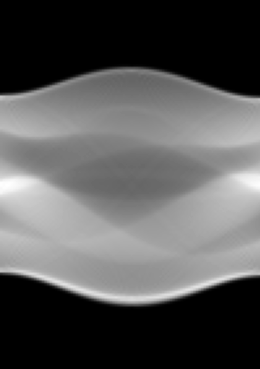

The file beside this chart, header and first rows:
0.000000000000000000e+00, 0.000000000000000000e+00, 0.000000000000000000e+00, 0.000000000000000000e+00, 0.000000000000000000e+00, 0.000000000000000000e+00, 0.000000000000000000e+00, 0.000000000000000000e+00, 0.000000000000000000e+00, 0.000000000000000000e+00, 0.000000000000000000e+00, 0.000000000000000000e+00, 0.000000000000000000e+00, 0.000000000000000000e+00, 0.000000000000000000e+00, 0.000000000000000000e+00, 0.000000000000000000e+00, 0.000000000000000000e+00, 0.000000000000000000e+00, 0.000000000000000000e+00, 0.000000000000000000e+00, 0.000000000000000000e+00, 0.000000000000000000e+00, 0.000000000000000000e+00
0.000000000000000000e+00, 0.000000000000000000e+00, 0.000000000000000000e+00, 0.000000000000000000e+00, 0.000000000000000000e+00, 0.000000000000000000e+00, 0.000000000000000000e+00, 0.000000000000000000e+00, 0.000000000000000000e+00, 0.000000000000000000e+00, 0.000000000000000000e+00, 0.000000000000000000e+00, 0.000000000000000000e+00, 0.000000000000000000e+00, 0.000000000000000000e+00, 0.000000000000000000e+00, 0.000000000000000000e+00, 0.000000000000000000e+00, 0.000000000000000000e+00, 0.000000000000000000e+00, 0.000000000000000000e+00, 0.000000000000000000e+00, 0.000000000000000000e+00, 0.000000000000000000e+00
0.000000000000000000e+00, 0.000000000000000000e+00, 0.000000000000000000e+00, 0.000000000000000000e+00, 0.000000000000000000e+00, 0.000000000000000000e+00, 0.000000000000000000e+00, 0.000000000000000000e+00, 0.000000000000000000e+00, 0.000000000000000000e+00, 0.000000000000000000e+00, 0.000000000000000000e+00, 0.000000000000000000e+00, 0.000000000000000000e+00, 0.000000000000000000e+00, 0.000000000000000000e+00, 0.000000000000000000e+00, 0.000000000000000000e+00, 0.000000000000000000e+00, 0.000000000000000000e+00, 0.000000000000000000e+00, 0.000000000000000000e+00, 0.000000000000000000e+00, 0.000000000000000000e+00
0.000000000000000000e+00, 0.000000000000000000e+00, 0.000000000000000000e+00, 0.000000000000000000e+00, 0.000000000000000000e+00, 0.000000000000000000e+00, 0.000000000000000000e+00, 0.000000000000000000e+00, 0.000000000000000000e+00, 0.000000000000000000e+00, 0.000000000000000000e+00, 0.000000000000000000e+00, 0.000000000000000000e+00, 0.000000000000000000e+00, 0.000000000000000000e+00, 0.000000000000000000e+00, 0.000000000000000000e+00, 0.000000000000000000e+00, 0.000000000000000000e+00, 0.000000000000000000e+00, 0.000000000000000000e+00, 0.000000000000000000e+00, 0.000000000000000000e+00, 0.000000000000000000e+00
0.000000000000000000e+00, 0.000000000000000000e+00, 0.000000000000000000e+00, 0.000000000000000000e+00, 0.000000000000000000e+00, 0.000000000000000000e+00, 0.000000000000000000e+00, 0.000000000000000000e+00, 0.000000000000000000e+00, 0.000000000000000000e+00, 0.000000000000000000e+00, 0.000000000000000000e+00, 0.000000000000000000e+00, 0.000000000000000000e+00, 0.000000000000000000e+00, 0.000000000000000000e+00, 0.000000000000000000e+00, 0.000000000000000000e+00, 0.000000000000000000e+00, 0.000000000000000000e+00, 0.000000000000000000e+00, 0.000000000000000000e+00, 0.000000000000000000e+00, 0.000000000000000000e+00
0.000000000000000000e+00, 0.000000000000000000e+00, 0.000000000000000000e+00, 0.000000000000000000e+00, 0.000000000000000000e+00, 0.000000000000000000e+00, 0.000000000000000000e+00, 0.000000000000000000e+00, 0.000000000000000000e+00, 0.000000000000000000e+00, 0.000000000000000000e+00, 0.000000000000000000e+00, 0.000000000000000000e+00, 0.000000000000000000e+00, 0.000000000000000000e+00, 0.000000000000000000e+00, 0.000000000000000000e+00, 0.000000000000000000e+00, 0.000000000000000000e+00, 0.000000000000000000e+00, 0.000000000000000000e+00, 0.000000000000000000e+00, 0.000000000000000000e+00, 0.000000000000000000e+00
0.000000000000000000e+00, 0.000000000000000000e+00, 0.000000000000000000e+00, 0.000000000000000000e+00, 0.000000000000000000e+00, 0.000000000000000000e+00, 0.000000000000000000e+00, 0.000000000000000000e+00, 0.000000000000000000e+00, 0.000000000000000000e+00, 0.000000000000000000e+00, 0.000000000000000000e+00, 0.000000000000000000e+00, 0.000000000000000000e+00, 0.000000000000000000e+00, 0.000000000000000000e+00, 0.000000000000000000e+00, 0.000000000000000000e+00, 0.000000000000000000e+00, 0.000000000000000000e+00, 0.000000000000000000e+00, 0.000000000000000000e+00, 0.000000000000000000e+00, 0.000000000000000000e+00
0.000000000000000000e+00, 0.000000000000000000e+00, 0.000000000000000000e+00, 0.000000000000000000e+00, 0.000000000000000000e+00, 0.000000000000000000e+00, 0.000000000000000000e+00, 0.000000000000000000e+00, 0.000000000000000000e+00, 0.000000000000000000e+00, 0.000000000000000000e+00, 0.000000000000000000e+00, 0.000000000000000000e+00, 0.000000000000000000e+00, 0.000000000000000000e+00, 0.000000000000000000e+00, 0.000000000000000000e+00, 0.000000000000000000e+00, 0.000000000000000000e+00, 0.000000000000000000e+00, 0.000000000000000000e+00, 0.000000000000000000e+00, 0.000000000000000000e+00, 0.000000000000000000e+00
0.000000000000000000e+00, 0.000000000000000000e+00, 0.000000000000000000e+00, 0.000000000000000000e+00, 0.000000000000000000e+00, 0.000000000000000000e+00, 0.000000000000000000e+00, 0.000000000000000000e+00, 0.000000000000000000e+00, 0.000000000000000000e+00, 0.000000000000000000e+00, 0.000000000000000000e+00, 0.000000000000000000e+00, 0.000000000000000000e+00, 0.000000000000000000e+00, 0.000000000000000000e+00, 0.000000000000000000e+00, 0.000000000000000000e+00, 0.000000000000000000e+00, 0.000000000000000000e+00, 0.000000000000000000e+00, 0.000000000000000000e+00, 0.000000000000000000e+00, 0.000000000000000000e+00
0.000000000000000000e+00, 0.000000000000000000e+00, 0.000000000000000000e+00, 0.000000000000000000e+00, 0.000000000000000000e+00, 0.000000000000000000e+00, 0.000000000000000000e+00, 0.000000000000000000e+00, 0.000000000000000000e+00, 0.000000000000000000e+00, 0.000000000000000000e+00, 0.000000000000000000e+00, 0.000000000000000000e+00, 0.000000000000000000e+00, 0.000000000000000000e+00, 0.000000000000000000e+00, 0.000000000000000000e+00, 0.000000000000000000e+00, 0.000000000000000000e+00, 0.000000000000000000e+00, 0.000000000000000000e+00, 0.000000000000000000e+00, 0.000000000000000000e+00, 0.000000000000000000e+00
0.000000000000000000e+00, 0.000000000000000000e+00, 0.000000000000000000e+00, 0.000000000000000000e+00, 0.000000000000000000e+00, 0.000000000000000000e+00, 0.000000000000000000e+00, 0.000000000000000000e+00, 0.000000000000000000e+00, 0.000000000000000000e+00, 0.000000000000000000e+00, 0.000000000000000000e+00, 0.000000000000000000e+00, 0.000000000000000000e+00, 0.000000000000000000e+00, 0.000000000000000000e+00, 0.000000000000000000e+00, 0.000000000000000000e+00, 0.000000000000000000e+00, 0.000000000000000000e+00, 0.000000000000000000e+00, 0.000000000000000000e+00, 0.000000000000000000e+00, 0.000000000000000000e+00
0.000000000000000000e+00, 0.000000000000000000e+00, 0.000000000000000000e+00, 0.000000000000000000e+00, 0.000000000000000000e+00, 0.000000000000000000e+00, 0.000000000000000000e+00, 0.000000000000000000e+00, 0.000000000000000000e+00, 0.000000000000000000e+00, 0.000000000000000000e+00, 0.000000000000000000e+00, 0.000000000000000000e+00, 0.000000000000000000e+00, 0.000000000000000000e+00, 0.000000000000000000e+00, 0.000000000000000000e+00, 0.000000000000000000e+00, 0.000000000000000000e+00, 0.000000000000000000e+00, 0.000000000000000000e+00, 0.000000000000000000e+00, 0.000000000000000000e+00, 0.000000000000000000e+00
0.000000000000000000e+00, 0.000000000000000000e+00, 0.000000000000000000e+00, 0.000000000000000000e+00, 0.000000000000000000e+00, 0.000000000000000000e+00, 0.000000000000000000e+00, 0.000000000000000000e+00, 0.000000000000000000e+00, 0.000000000000000000e+00, 0.000000000000000000e+00, 0.000000000000000000e+00, 0.000000000000000000e+00, 0.000000000000000000e+00, 0.000000000000000000e+00, 0.000000000000000000e+00, 0.000000000000000000e+00, 0.000000000000000000e+00, 0.000000000000000000e+00, 0.000000000000000000e+00, 0.000000000000000000e+00, 0.000000000000000000e+00, 0.000000000000000000e+00, 0.000000000000000000e+00
0.000000000000000000e+00, 0.000000000000000000e+00, 0.000000000000000000e+00, 0.000000000000000000e+00, 0.000000000000000000e+00, 0.000000000000000000e+00, 0.000000000000000000e+00, 0.000000000000000000e+00, 0.000000000000000000e+00, 0.000000000000000000e+00, 0.000000000000000000e+00, 0.000000000000000000e+00, 0.000000000000000000e+00, 0.000000000000000000e+00, 0.000000000000000000e+00, 0.000000000000000000e+00, 0.000000000000000000e+00, 0.000000000000000000e+00, 0.000000000000000000e+00, 0.000000000000000000e+00, 0.000000000000000000e+00, 0.000000000000000000e+00, 0.000000000000000000e+00, 0.000000000000000000e+00
0.000000000000000000e+00, 0.000000000000000000e+00, 0.000000000000000000e+00, 0.000000000000000000e+00, 0.000000000000000000e+00, 0.000000000000000000e+00, 0.000000000000000000e+00, 0.000000000000000000e+00, 0.000000000000000000e+00, 0.000000000000000000e+00, 0.000000000000000000e+00, 0.000000000000000000e+00, 0.000000000000000000e+00, 0.000000000000000000e+00, 0.000000000000000000e+00, 0.000000000000000000e+00, 0.000000000000000000e+00, 0.000000000000000000e+00, 0.000000000000000000e+00, 0.000000000000000000e+00, 0.000000000000000000e+00, 0.000000000000000000e+00, 0.000000000000000000e+00, 0.000000000000000000e+00
0.000000000000000000e+00, 0.000000000000000000e+00, 0.000000000000000000e+00, 0.000000000000000000e+00, 0.000000000000000000e+00, 0.000000000000000000e+00, 0.000000000000000000e+00, 0.000000000000000000e+00, 0.000000000000000000e+00, 0.000000000000000000e+00, 0.000000000000000000e+00, 0.000000000000000000e+00, 0.000000000000000000e+00, 0.000000000000000000e+00, 0.000000000000000000e+00, 0.000000000000000000e+00, 0.000000000000000000e+00, 0.000000000000000000e+00, 0.000000000000000000e+00, 0.000000000000000000e+00, 0.000000000000000000e+00, 0.000000000000000000e+00, 0.000000000000000000e+00, 0.000000000000000000e+00
0.000000000000000000e+00, 0.000000000000000000e+00, 0.000000000000000000e+00, 0.000000000000000000e+00, 0.000000000000000000e+00, 0.000000000000000000e+00, 0.000000000000000000e+00, 0.000000000000000000e+00, 0.000000000000000000e+00, 0.000000000000000000e+00, 0.000000000000000000e+00, 0.000000000000000000e+00, 0.000000000000000000e+00, 0.000000000000000000e+00, 0.000000000000000000e+00, 0.000000000000000000e+00, 0.000000000000000000e+00, 0.000000000000000000e+00, 0.000000000000000000e+00, 0.000000000000000000e+00, 0.000000000000000000e+00, 0.000000000000000000e+00, 0.000000000000000000e+00, 0.000000000000000000e+00
0.000000000000000000e+00, 0.000000000000000000e+00, 0.000000000000000000e+00, 0.000000000000000000e+00, 0.000000000000000000e+00, 0.000000000000000000e+00, 0.000000000000000000e+00, 0.000000000000000000e+00, 0.000000000000000000e+00, 0.000000000000000000e+00, 0.000000000000000000e+00, 0.000000000000000000e+00, 0.000000000000000000e+00, 0.000000000000000000e+00, 0.000000000000000000e+00, 0.000000000000000000e+00, 0.000000000000000000e+00, 0.000000000000000000e+00, 0.000000000000000000e+00, 0.000000000000000000e+00, 0.000000000000000000e+00, 0.000000000000000000e+00, 0.000000000000000000e+00, 0.000000000000000000e+00
0.000000000000000000e+00, 0.000000000000000000e+00, 0.000000000000000000e+00, 0.000000000000000000e+00, 0.000000000000000000e+00, 0.000000000000000000e+00, 0.000000000000000000e+00, 0.000000000000000000e+00, 0.000000000000000000e+00, 0.000000000000000000e+00, 0.000000000000000000e+00, 0.000000000000000000e+00, 0.000000000000000000e+00, 0.000000000000000000e+00, 0.000000000000000000e+00, 0.000000000000000000e+00, 0.000000000000000000e+00, 0.000000000000000000e+00, 0.000000000000000000e+00, 0.000000000000000000e+00, 0.000000000000000000e+00, 0.000000000000000000e+00, 0.000000000000000000e+00, 0.000000000000000000e+00
0.000000000000000000e+00, 0.000000000000000000e+00, 0.000000000000000000e+00, 0.000000000000000000e+00, 0.000000000000000000e+00, 0.000000000000000000e+00, 0.000000000000000000e+00, 0.000000000000000000e+00, 0.000000000000000000e+00, 0.000000000000000000e+00, 0.000000000000000000e+00, 0.000000000000000000e+00, 0.000000000000000000e+00, 0.000000000000000000e+00, 0.000000000000000000e+00, 0.000000000000000000e+00, 0.000000000000000000e+00, 0.000000000000000000e+00, 0.000000000000000000e+00, 0.000000000000000000e+00, 0.000000000000000000e+00, 0.000000000000000000e+00, 0.000000000000000000e+00, 0.000000000000000000e+00
0.000000000000000000e+00, 0.000000000000000000e+00, 0.000000000000000000e+00, 0.000000000000000000e+00, 0.000000000000000000e+00, 0.000000000000000000e+00, 0.000000000000000000e+00, 0.000000000000000000e+00, 0.000000000000000000e+00, 0.000000000000000000e+00, 0.000000000000000000e+00, 0.000000000000000000e+00, 0.000000000000000000e+00, 0.000000000000000000e+00, 0.000000000000000000e+00, 0.000000000000000000e+00, 0.000000000000000000e+00, 0.000000000000000000e+00, 0.000000000000000000e+00, 0.000000000000000000e+00, 0.000000000000000000e+00, 0.000000000000000000e+00, 0.000000000000000000e+00, 0.000000000000000000e+00
0.000000000000000000e+00, 0.000000000000000000e+00, 0.000000000000000000e+00, 0.000000000000000000e+00, 0.000000000000000000e+00, 0.000000000000000000e+00, 0.000000000000000000e+00, 0.000000000000000000e+00, 0.000000000000000000e+00, 0.000000000000000000e+00, 0.000000000000000000e+00, 0.000000000000000000e+00, 0.000000000000000000e+00, 0.000000000000000000e+00, 0.000000000000000000e+00, 0.000000000000000000e+00, 0.000000000000000000e+00, 0.000000000000000000e+00, 0.000000000000000000e+00, 0.000000000000000000e+00, 0.000000000000000000e+00, 0.000000000000000000e+00, 0.000000000000000000e+00, 0.000000000000000000e+00
0.000000000000000000e+00, 0.000000000000000000e+00, 0.000000000000000000e+00, 0.000000000000000000e+00, 0.000000000000000000e+00, 0.000000000000000000e+00, 0.000000000000000000e+00, 0.000000000000000000e+00, 0.000000000000000000e+00, 0.000000000000000000e+00, 0.000000000000000000e+00, 0.000000000000000000e+00, 0.000000000000000000e+00, 0.000000000000000000e+00, 0.000000000000000000e+00, 0.000000000000000000e+00, 0.000000000000000000e+00, 0.000000000000000000e+00, 0.000000000000000000e+00, 0.000000000000000000e+00, 0.000000000000000000e+00, 0.000000000000000000e+00, 0.000000000000000000e+00, 0.000000000000000000e+00
0.000000000000000000e+00, 0.000000000000000000e+00, 0.000000000000000000e+00, 0.000000000000000000e+00, 0.000000000000000000e+00, 0.000000000000000000e+00, 0.000000000000000000e+00, 0.000000000000000000e+00, 0.000000000000000000e+00, 0.000000000000000000e+00, 0.000000000000000000e+00, 0.000000000000000000e+00, 0.000000000000000000e+00, 0.000000000000000000e+00, 0.000000000000000000e+00, 0.000000000000000000e+00, 0.000000000000000000e+00, 0.000000000000000000e+00, 0.000000000000000000e+00, 0.000000000000000000e+00, 0.000000000000000000e+00, 0.000000000000000000e+00, 0.000000000000000000e+00, 0.000000000000000000e+00
0.000000000000000000e+00, 0.000000000000000000e+00, 0.000000000000000000e+00, 0.000000000000000000e+00, 0.000000000000000000e+00, 0.000000000000000000e+00, 0.000000000000000000e+00, 0.000000000000000000e+00, 0.000000000000000000e+00, 0.000000000000000000e+00, 0.000000000000000000e+00, 0.000000000000000000e+00, 0.000000000000000000e+00, 0.000000000000000000e+00, 0.000000000000000000e+00, 0.000000000000000000e+00, 0.000000000000000000e+00, 0.000000000000000000e+00, 0.000000000000000000e+00, 0.000000000000000000e+00, 0.000000000000000000e+00, 0.000000000000000000e+00, 0.000000000000000000e+00, 0.000000000000000000e+00
0.000000000000000000e+00, 0.000000000000000000e+00, 0.000000000000000000e+00, 0.000000000000000000e+00, 0.000000000000000000e+00, 0.000000000000000000e+00, 0.000000000000000000e+00, 0.000000000000000000e+00, 0.000000000000000000e+00, 0.000000000000000000e+00, 0.000000000000000000e+00, 0.000000000000000000e+00, 0.000000000000000000e+00, 0.000000000000000000e+00, 0.000000000000000000e+00, 0.000000000000000000e+00, 0.000000000000000000e+00, 0.000000000000000000e+00, 0.000000000000000000e+00, 0.000000000000000000e+00, 0.000000000000000000e+00, 0.000000000000000000e+00, 0.000000000000000000e+00, 0.000000000000000000e+00
0.000000000000000000e+00, 0.000000000000000000e+00, 0.000000000000000000e+00, 0.000000000000000000e+00, 0.000000000000000000e+00, 0.000000000000000000e+00, 0.000000000000000000e+00, 0.000000000000000000e+00, 0.000000000000000000e+00, 0.000000000000000000e+00, 0.000000000000000000e+00, 0.000000000000000000e+00, 0.000000000000000000e+00, 0.000000000000000000e+00, 0.000000000000000000e+00, 0.000000000000000000e+00, 0.000000000000000000e+00, 0.000000000000000000e+00, 0.000000000000000000e+00, 0.000000000000000000e+00, 0.000000000000000000e+00, 0.000000000000000000e+00, 0.000000000000000000e+00, 0.000000000000000000e+00
0.000000000000000000e+00, 0.000000000000000000e+00, 0.000000000000000000e+00, 0.000000000000000000e+00, 0.000000000000000000e+00, 0.000000000000000000e+00, 0.000000000000000000e+00, 0.000000000000000000e+00, 0.000000000000000000e+00, 0.000000000000000000e+00, 0.000000000000000000e+00, 0.000000000000000000e+00, 0.000000000000000000e+00, 0.000000000000000000e+00, 0.000000000000000000e+00, 0.000000000000000000e+00, 0.000000000000000000e+00, 0.000000000000000000e+00, 0.000000000000000000e+00, 0.000000000000000000e+00, 0.000000000000000000e+00, 0.000000000000000000e+00, 0.000000000000000000e+00, 0.000000000000000000e+00
0.000000000000000000e+00, 0.000000000000000000e+00, 0.000000000000000000e+00, 0.000000000000000000e+00, 0.000000000000000000e+00, 0.000000000000000000e+00, 0.000000000000000000e+00, 0.000000000000000000e+00, 0.000000000000000000e+00, 0.000000000000000000e+00, 0.000000000000000000e+00, 0.000000000000000000e+00, 0.000000000000000000e+00, 0.000000000000000000e+00, 0.000000000000000000e+00, 0.000000000000000000e+00, 0.000000000000000000e+00, 0.000000000000000000e+00, 0.000000000000000000e+00, 0.000000000000000000e+00, 0.000000000000000000e+00, 0.000000000000000000e+00, 0.000000000000000000e+00, 3.435605121385657408e-11
0.000000000000000000e+00, 0.000000000000000000e+00, 0.000000000000000000e+00, 0.000000000000000000e+00, 0.000000000000000000e+00, 0.000000000000000000e+00, 0.000000000000000000e+00, 0.000000000000000000e+00, 0.000000000000000000e+00, 0.000000000000000000e+00, 0.000000000000000000e+00, 0.000000000000000000e+00, 0.000000000000000000e+00, 0.000000000000000000e+00, 0.000000000000000000e+00, 0.000000000000000000e+00, 0.000000000000000000e+00, 0.000000000000000000e+00, 0.000000000000000000e+00, 0.000000000000000000e+00, 2.563867787138524087e-12, 9.889587717642289732e-10, 4.873065483638964438e-08, 2.370037422880007283e-06
0.000000000000000000e+00, 0.000000000000000000e+00, 0.000000000000000000e+00, 0.000000000000000000e+00, 0.000000000000000000e+00, 0.000000000000000000e+00, 0.000000000000000000e+00, 0.000000000000000000e+00, 0.000000000000000000e+00, 0.000000000000000000e+00, 0.000000000000000000e+00, 0.000000000000000000e+00, 0.000000000000000000e+00, 0.000000000000000000e+00, 0.000000000000000000e+00, 0.000000000000000000e+00, 0.000000000000000000e+00, 1.997308746601921227e-12, 2.108810281845593685e-09, 6.557632966030203928e-08, 1.331774480448718952e-06, 2.430265303374629240e-05, 2.255249120130131831e-04, 1.396596155120907604e-03
0.000000000000000000e+00, 0.000000000000000000e+00, 0.000000000000000000e+00, 0.000000000000000000e+00, 0.000000000000000000e+00, 0.000000000000000000e+00, 0.000000000000000000e+00, 0.000000000000000000e+00, 0.000000000000000000e+00, 0.000000000000000000e+00, 0.000000000000000000e+00, 0.000000000000000000e+00, 0.000000000000000000e+00, 8.027669901215188557e-14, 1.969325608690011291e-12, 1.966154072476578354e-09, 1.043585158578019679e-07, 3.468014584049928405e-06, 2.955678644136028283e-05, 2.182156423293787157e-04, 1.219080313872359734e-03, 4.905310066693782840e-03, 1.414196802161192708e-02, 3.144127224624569672e-02
0.000000000000000000e+00, 0.000000000000000000e+00, 0.000000000000000000e+00, 0.000000000000000000e+00, 0.000000000000000000e+00, 0.000000000000000000e+00, 0.000000000000000000e+00, 0.000000000000000000e+00, 0.000000000000000000e+00, 0.000000000000000000e+00, 4.044679376563488216e-12, 6.082113536623310240e-10, 3.110058851218387201e-08, 4.769845925423574807e-07, 4.918274030676264344e-06, 4.952789434075705938e-05, 3.616065452889126496e-04, 1.217899549063051904e-03, 5.246042677967069877e-03, 1.464412455785544902e-02, 3.206460977900655457e-02, 5.591434160761184213e-02, 7.972918585657692847e-02, 9.666707195269982900e-02
0.000000000000000000e+00, 0.000000000000000000e+00, 0.000000000000000000e+00, 0.000000000000000000e+00, 0.000000000000000000e+00, 1.400997288538763495e-13, 6.377314889912367657e-12, 1.201537075748683930e-09, 3.877558960531238961e-08, 5.143809178562804514e-07, 3.434739707945404872e-06, 1.951437831561095141e-05, 1.314808669194392926e-04, 6.525455880058492327e-04, 2.384183544415218858e-03, 7.153759556868749016e-03, 1.700972559706939377e-02, 3.524816229073979290e-02, 5.817655183588467394e-02, 8.272229732007584102e-02, 9.999046933962088546e-02, 1.057483978418395226e-01, 1.039265333604046798e-01, 9.729435979326139794e-02
0.000000000000000000e+00, 2.612112688854369753e-06, 3.461386929271403681e-06, 3.588745819786773248e-06, 5.822159396414040309e-06, 1.584735357398367559e-05, 3.659870166559272523e-05, 9.302571143116545509e-05, 2.780467347745135863e-04, 7.835909217005266898e-04, 2.175336016470628183e-03, 5.705357201121219815e-03, 1.273409260965793419e-02, 2.510911960226017148e-02, 4.356028570698639024e-02, 6.653349003903710757e-02, 8.914397588911543435e-02, 1.030413571955364482e-01, 1.099278329424168837e-01, 1.069499597148594189e-01, 9.994952337061627223e-02, 9.407842094805521360e-02, 8.952249040482813947e-02, 8.641985415825420569e-02
1.917117152334586218e-04, 1.318547982657893849e-03, 2.011296092650508450e-03, 2.456592380342473292e-03, 3.351839072235088257e-03, 4.909969345596613965e-03, 7.562417396688938739e-03, 1.195157595331416793e-02, 1.916445267578647041e-02, 2.973948330250605898e-02, 4.487878052184204186e-02, 6.324905743377431944e-02, 8.305523479507058437e-02, 1.007805647950763134e-01, 1.116515671605380206e-01, 1.134830604148922284e-01, 1.107052419526095149e-01, 1.032154133202831392e-01, 9.721534458783313848e-02, 9.245916706178922140e-02, 8.941632735296549395e-02, 8.782256572530114380e-02, 8.643371981547023908e-02, 8.517765923273670770e-02
3.378742238603135717e-02, 4.036860789426714724e-02, 4.457813493083054301e-02, 4.883704360464981992e-02, 5.471042309985680446e-02, 6.248753746234916862e-02, 7.250486732640491760e-02, 8.443308455269417367e-02, 9.705935813353569475e-02, 1.086617953019247684e-01, 1.172449639331997473e-01, 1.204013541198135501e-01, 1.181899192143317789e-01, 1.116571609608856541e-01, 1.061901497326716848e-01, 9.978864482029124738e-02, 9.551559247022373134e-02, 9.131123816353009515e-02, 9.087149455965974620e-02, 8.883037962219501871e-02, 8.803288879784516852e-02, 8.865696987068839852e-02, 8.744324511769184516e-02, 8.664312838157628427e-02
1.405244731447793105e-01, 1.348180883878704051e-01, 1.278786411569563519e-01, 1.258572763304675601e-01, 1.266885749798675465e-01, 1.290538998721078856e-01, 1.302618150650582118e-01, 1.290839334254023085e-01, 1.251894162690481704e-01, 1.187115147511387941e-01, 1.117650155206495466e-01, 1.057747247550484965e-01, 1.019904123901296256e-01, 9.871927469349081607e-02, 9.623257421210423823e-02, 9.459179720066067387e-02, 9.231392619232529906e-02, 9.224799802317498743e-02, 9.248857026762687117e-02, 8.982292145215828305e-02, 8.965624774260506913e-02, 9.061442346111317492e-02, 8.957919246159236348e-02, 8.838434752569633568e-02
1.317760986993799233e-01, 1.253899975071784412e-01, 1.223775828596662119e-01, 1.241532364184552290e-01, 1.241951573671033759e-01, 1.181665744262405116e-01, 1.125076730422784749e-01, 1.088854036340418108e-01, 1.064024580639156281e-01, 1.045911921582572401e-01, 1.030641371753267810e-01, 1.010575595022965706e-01, 9.917080557596127943e-02, 9.727409749345869439e-02, 9.433591122707149501e-02, 9.553527058193879429e-02, 9.437078587664793350e-02, 9.461162191566213631e-02, 9.281727545688671366e-02, 9.281020089446304078e-02, 9.236824195858833741e-02, 9.242469907357490910e-02, 9.174795167947201457e-02, 9.155454083859825010e-02
1.141485272534453060e-01, 1.131275876971628985e-01, 1.162906326157928244e-01, 1.146765449858225955e-01, 1.054697504967769539e-01, 1.063529048516151654e-01, 1.067947906526691138e-01, 1.045182155180130329e-01, 1.025903306982138413e-01, 1.017061949187516162e-01, 1.005034222111275966e-01, 1.006497200715692764e-01, 1.005100841914222110e-01, 9.918184490529738384e-02, 9.969274678028272607e-02, 9.733370677928145087e-02, 9.628294562950243107e-02, 9.612868710576605302e-02, 9.578411042866769032e-02, 9.523673965174983547e-02, 9.568420972618965625e-02, 9.444889917597817930e-02, 9.476558843535012877e-02, 9.347884824996373354e-02
1.128936694811618069e-01, 1.116635989006212193e-01, 1.128678945859411115e-01, 1.068192901005667050e-01, 1.115874798568217280e-01, 1.102325988588528788e-01, 1.053828600968428619e-01, 1.055831065182219336e-01, 1.046109973371943669e-01, 1.032792056992395680e-01, 1.021494191384631212e-01, 1.013793264746038897e-01, 1.007158298693570098e-01, 1.020219257994828682e-01, 1.018848629211867307e-01, 1.015312845689723825e-01, 1.006129845696346614e-01, 9.853213244719284669e-02, 9.776803649871911028e-02, 9.840563883152043945e-02, 9.792961928281393447e-02, 9.744128186606286490e-02, 9.647068235846929796e-02, 9.544925679101641525e-02
1.140140112271267187e-01, 1.131752583362295866e-01, 1.114326912094398686e-01, 1.100849981976426695e-01, 1.115178277116512379e-01, 1.061824596629851736e-01, 1.101870170056596238e-01, 1.077887033219017826e-01, 1.069469145069311122e-01, 1.069355086159032853e-01, 1.051410593817551781e-01, 1.037562728210896235e-01, 1.037261296652393500e-01, 1.030848134812883260e-01, 1.029186004134286098e-01, 1.036245649573704908e-01, 1.035015252685559661e-01, 1.029031313439459222e-01, 1.024529606581167651e-01, 1.002188900318112530e-01, 9.926016425526643094e-02, 9.909226240458908486e-02, 9.881921655346767586e-02, 9.855566532984333383e-02
1.166661136171535385e-01, 1.153974778830503672e-01, 1.133034528624482090e-01, 1.154685123398898339e-01, 1.094788277983088920e-01, 1.139800882191811943e-01, 1.096310708241187842e-01, 1.104725760434609461e-01, 1.108778458521988419e-01, 1.083257530768313714e-01, 1.086278838207144909e-01, 1.086472814810099941e-01, 1.072123023723434154e-01, 1.058289286338061214e-01, 1.052315325329247764e-01, 1.049892630812643557e-01, 1.047734267266620806e-01, 1.056052525861346930e-01, 1.048102151675831262e-01, 1.041298613896656511e-01, 1.031431031918917246e-01, 1.015399096913056770e-01, 1.011731441382369423e-01, 1.002117502359651663e-01
1.186265916689170363e-01, 1.180352859484770783e-01, 1.166888134351182910e-01, 1.172627381438073740e-01, 1.152612520505073290e-01, 1.149608755700401719e-01, 1.144299949735810701e-01, 1.143480642006746012e-01, 1.111754336416003741e-01, 1.124432099193100332e-01, 1.112596429601324377e-01, 1.112031763301594145e-01, 1.112234724248372802e-01, 1.097534453782523650e-01, 1.082931778689443791e-01, 1.084427694122724189e-01, 1.067806020146999935e-01, 1.058249415170593594e-01, 1.064112992678521580e-01, 1.070756480702068636e-01, 1.063968407712412856e-01, 1.058456310820185264e-01, 1.033511635016900881e-01, 1.029488508004437891e-01
1.211389982891831890e-01, 1.205794282851958832e-01, 1.200684611260690177e-01, 1.188125526430583584e-01, 1.209425115924489119e-01, 1.163050293384636641e-01, 1.189309208605364709e-01, 1.139106837345500306e-01, 1.167832686247224361e-01, 1.142973211596115257e-01, 1.144645625406063988e-01, 1.134206513144922907e-01, 1.129056905709641956e-01, 1.133300699526096217e-01, 1.118310975536374874e-01, 1.105547420080149196e-01, 1.094012166090885252e-01, 1.092936506349489606e-01, 1.089696784637841781e-01, 1.076622380304086968e-01, 1.089210285135059353e-01, 1.080165517635790079e-01, 1.075608045064649354e-01, 1.065329193759164544e-01
1.242939970010416423e-01, 1.237357731820700746e-01, 1.226112185041728780e-01, 1.217873295385802218e-01, 1.227799382539829648e-01, 1.217316499758668707e-01, 1.175465499212121206e-01, 1.209371208233902262e-01, 1.171731187470344410e-01, 1.185432892370844316e-01, 1.168452490661304050e-01, 1.164467361706568588e-01, 1.161696160412784423e-01, 1.150424221734334673e-01, 1.145229857613445507e-01, 1.142043629183862735e-01, 1.131929313319506303e-01, 1.119831754660367135e-01, 1.100723017869696813e-01, 1.097643253191805945e-01, 1.087482701092886556e-01, 1.092207765226686361e-01, 1.100902088388162753e-01, 1.087149672029934233e-01
1.271225499037416107e-01, 1.265010535825190630e-01, 1.257186378235392588e-01, 1.246454379998251510e-01, 1.232775442057834903e-01, 1.248025601849814675e-01, 1.226286288307669309e-01, 1.216010317568084476e-01, 1.221299370699344689e-01, 1.199707284245271066e-01, 1.204654326927506180e-01, 1.191805492290327617e-01, 1.184623043081769328e-01, 1.177583429018474875e-01, 1.160886627654626330e-01, 1.161029884857313205e-01, 1.160875197879553816e-01, 1.139959392997764859e-01, 1.132208923231667330e-01, 1.119283993812746070e-01, 1.106582408152979591e-01, 1.103233660759296991e-01, 1.098521299611218138e-01, 1.107532651958875458e-01
1.290633337142123860e-01, 1.293381374538095374e-01, 1.291129962087784189e-01, 1.274456033077659700e-01, 1.255624439155216820e-01, 1.255004205181628196e-01, 1.278846480487103310e-01, 1.241065917788841677e-01, 1.240527665261713236e-01, 1.234921834944526925e-01, 1.221648289887117267e-01, 1.219704566380594435e-01, 1.203649021059824548e-01, 1.199539462640412946e-01, 1.190031543806643749e-01, 1.181042242833301587e-01, 1.175801477337026640e-01, 1.176900158408898112e-01, 1.165347969835968528e-01, 1.145757831643406943e-01, 1.146221622782922361e-01, 1.130577875365440799e-01, 1.118542715957023398e-01, 1.123708611284243292e-01
1.316498631258680718e-01, 1.319295560274622026e-01, 1.315323278572184118e-01, 1.307725482400148853e-01, 1.290898480571827378e-01, 1.274264115385244089e-01, 1.284190361844526895e-01, 1.289746108141091030e-01, 1.258132841203388474e-01, 1.262346091172350526e-01, 1.247619717860092431e-01, 1.238896489411632773e-01, 1.230743729209534537e-01, 1.221924630333697942e-01, 1.217434893254250999e-01, 1.203775097656842735e-01, 1.187834389173573618e-01, 1.185924076089255180e-01, 1.175719674225354228e-01, 1.174541358810505115e-01, 1.162605959562926505e-01, 1.160876949968759342e-01, 1.158125664190792353e-01, 1.144577259814532760e-01
1.349863040185712848e-01, 1.335994200958266487e-01, 1.334580120061518438e-01, 1.332262101196274862e-01, 1.328434951237038031e-01, 1.318017600907259168e-01, 1.290907435199582232e-01, 1.300353844326324060e-01, 1.305232391686480808e-01, 1.274386463843771855e-01, 1.278240571912412638e-01, 1.261521007112376691e-01, 1.250241418604754740e-01, 1.248405751331507912e-01, 1.231527767772548215e-01, 1.221873538925881686e-01, 1.222696372929905073e-01, 1.198575607456430492e-01, 1.200506992105606074e-01, 1.201073572481032997e-01, 1.192064644185268918e-01, 1.186717107862601123e-01, 1.172912077831742006e-01, 1.160954471070752836e-01
1.256111062524138677e-01, 1.293830637211443868e-01, 1.316020718451445526e-01, 1.339395900960549946e-01, 1.350581150407285380e-01, 1.348519557951099734e-01, 1.329555046384391925e-01, 1.309730383153922817e-01, 1.318768923260024983e-01, 1.314093229632789239e-01, 1.292172190760121631e-01, 1.286892154713200342e-01, 1.283022544122381647e-01, 1.261597314853901697e-01, 1.251263177105341184e-01, 1.245080437524738876e-01, 1.229425663102767102e-01, 1.233451063896360417e-01, 1.228729478099562650e-01, 1.220353917852795844e-01, 1.221337825134006655e-01, 1.205149293276715494e-01, 1.188811434656715932e-01, 1.171565638592912129e-01
1.150470389969774215e-01, 1.177296608851690074e-01, 1.215409919118600052e-01, 1.239494711488409728e-01, 1.285398346235704092e-01, 1.317155000416224409e-01, 1.337269460849696834e-01, 1.337185074670703966e-01, 1.317807881717697471e-01, 1.326220427041093775e-01, 1.321027131593291437e-01, 1.304090908086219247e-01, 1.301382695910848208e-01, 1.282467925943032716e-01, 1.271349309088851964e-01, 1.266219800145843566e-01, 1.257008542475631652e-01, 1.258871164009953969e-01, 1.250086056088340614e-01, 1.231159553727814160e-01, 1.220627727487084285e-01, 1.218047240353689470e-01, 1.202779606592938311e-01, 1.189172517611748608e-01
1.098082037556704638e-01, 1.104431103335681286e-01, 1.109696483563876734e-01, 1.131038540272646942e-01, 1.144360660501948512e-01, 1.170138271190864221e-01, 1.211085379071016183e-01, 1.246817605640165583e-01, 1.263283858180874186e-01, 1.267657515270139146e-01, 1.284929952443650270e-01, 1.298430049367065853e-01, 1.282316381190742871e-01, 1.276326928190322785e-01, 1.274920681360292019e-01, 1.261046087938918203e-01, 1.268259078763736003e-01, 1.247775088325365489e-01, 1.230682701300317566e-01, 1.217185807682415327e-01, 1.187829899588495192e-01, 1.162846888182928751e-01, 1.157745799170101925e-01, 1.140920595489266359e-01
1.071022177815992987e-01, 1.067284286798044490e-01, 1.063940353602621097e-01, 1.064086758663144172e-01, 1.065127837892350798e-01, 1.069015883364865249e-01, 1.075598829899002129e-01, 1.090077701134990612e-01, 1.111929742191506421e-01, 1.124238488112600381e-01, 1.130003953669811850e-01, 1.141862800941167155e-01, 1.149136396909333224e-01, 1.157414025504999167e-01, 1.147837089599060834e-01, 1.161445586749827869e-01, 1.134309234739705602e-01, 1.124000336146828843e-01, 1.104247739620871083e-01, 1.085090119471356085e-01, 1.083977900053912508e-01, 1.061748606695993857e-01, 1.055084472166136211e-01, 1.042560075015693116e-01
1.049591261793435121e-01, 1.044551890250959153e-01, 1.036035787040538447e-01, 1.027110867775002795e-01, 1.021615736628140869e-01, 1.009505748849452295e-01, 1.003943269279168049e-01, 1.006084418725466112e-01, 1.004398768113214796e-01, 1.018444123810991891e-01, 1.024032842917376729e-01, 1.011634572778364882e-01, 1.026592163435723765e-01, 1.023533122018537855e-01, 1.036388521415513159e-01, 1.023207839533956803e-01, 1.021380110228707616e-01, 1.007993589756810277e-01, 1.011751289889050442e-01, 1.001241076467194041e-01, 1.001023746850454171e-01, 1.009564341739358218e-01, 9.943354491296974018e-02, 9.753562798687751001e-02
1.044659408869205441e-01, 1.027989552208855017e-01, 1.015148716988829719e-01, 1.003749862116263825e-01, 9.873962272251020356e-02, 9.837453707297340311e-02, 9.718737308651473339e-02, 9.569669809020568685e-02, 9.557294134821116283e-02, 9.506170297482258169e-02, 9.453395002004330583e-02, 9.659659836558361079e-02, 9.599817884899029818e-02, 9.666906603594173364e-02, 9.640392456383727049e-02, 9.591496596654110196e-02, 9.462467243056325861e-02, 9.606368586886242233e-02, 9.420777863807297536e-02, 9.620961820526480190e-02, 9.512910458519191481e-02, 9.527993884969000737e-02, 9.574600363730280395e-02, 9.357622742791343873e-02
1.036022794274893827e-01, 1.019203423314586354e-01, 1.004277576369383557e-01, 9.881702279203603834e-02, 9.755721591252577984e-02, 9.613928661409383569e-02, 9.557176349459403641e-02, 9.379748222419324877e-02, 9.309634256873199065e-02, 9.149268546828588644e-02, 9.209614968667464985e-02, 9.178189107240775080e-02, 9.176754381414907458e-02, 9.238615326401312944e-02, 9.162886140147753766e-02, 9.050570098659362073e-02, 9.277163193492894699e-02, 9.149203740963135489e-02, 9.256451203702566188e-02, 9.194986234274894754e-02, 9.394023068757964556e-02, 9.176245968142922316e-02, 9.127449238591900382e-02, 9.147361501941596307e-02
1.032746108747098351e-01, 1.019191248863574595e-01, 9.999758013655817013e-02, 9.808275410434455499e-02, 9.666499341631916431e-02, 9.517868498876003169e-02, 9.325203288558811532e-02, 9.312494985313048146e-02, 9.107174072560625389e-02, 9.084236311561728894e-02, 9.051650713454588437e-02, 8.917358825503145237e-02, 8.904851395213347898e-02, 8.796775168420642443e-02, 8.852435364345234703e-02, 8.973472032032475676e-02, 8.860080692128192992e-02, 8.997027684254223223e-02, 9.016354988486210975e-02, 9.043622106425233675e-02, 8.822998892630133649e-02, 8.940394912163346364e-02, 8.840619409078973034e-02, 8.830185195355935712e-02
1.038853401089895739e-01, 1.020879570675632397e-01, 1.002327394759904428e-01, 9.782707578268155790e-02, 9.643540352158959383e-02, 9.452359090708427336e-02, 9.289222353349969874e-02, 9.149976744522531069e-02, 9.046673127774944312e-02, 9.015947816002195525e-02, 8.848943255726465784e-02, 8.792739434720397984e-02, 8.680140210714214211e-02, 8.671602913112741451e-02, 8.699023193774216289e-02, 8.664878513275348082e-02, 8.849809392750544734e-02, 8.837862936226346944e-02, 8.827059461473316104e-02, 8.714444775585536429e-02, 8.740336863046181681e-02, 8.694048280472910228e-02, 8.801544736423216886e-02, 8.717840663859280359e-02
1.040481348545556489e-01, 1.027194939102733795e-01, 1.005731143604796235e-01, 9.890276127301092512e-02, 9.654214521026895091e-02, 9.472680433344000950e-02, 9.366484406474437363e-02, 9.106062609502819927e-02, 9.080873992236987435e-02, 8.860377471058825116e-02, 8.756924838461302429e-02, 8.683207545492678536e-02, 8.619910064264224570e-02, 8.613232041573427866e-02, 8.671784971619381222e-02, 8.632264690658397743e-02, 8.679931825966424874e-02, 8.755216593688716631e-02, 8.669188655041065728e-02, 8.627809343263218023e-02, 8.564770695577138271e-02, 8.694520805263179775e-02, 8.617442168291075677e-02, 8.754743174313998899e-02
1.076684869960583824e-01, 1.042351124311429594e-01, 1.017642782545207236e-01, 9.995062624310918631e-02, 9.784560026618994988e-02, 9.648821305664924408e-02, 9.401903876119052650e-02, 9.327760021570383198e-02, 9.108096078654968897e-02, 8.919473336489393278e-02, 8.792403856360128667e-02, 8.714095685999805052e-02, 8.653163693656767963e-02, 8.601974703780515541e-02, 8.582966520535431632e-02, 8.768575493280859889e-02, 8.652362497169287237e-02, 8.492983517021669704e-02, 8.550986669825415276e-02, 8.609353179412031210e-02, 8.632950547534626318e-02, 8.632369439552080304e-02, 8.686813025066138227e-02, 8.579537333593841020e-02
... 81 more rows
